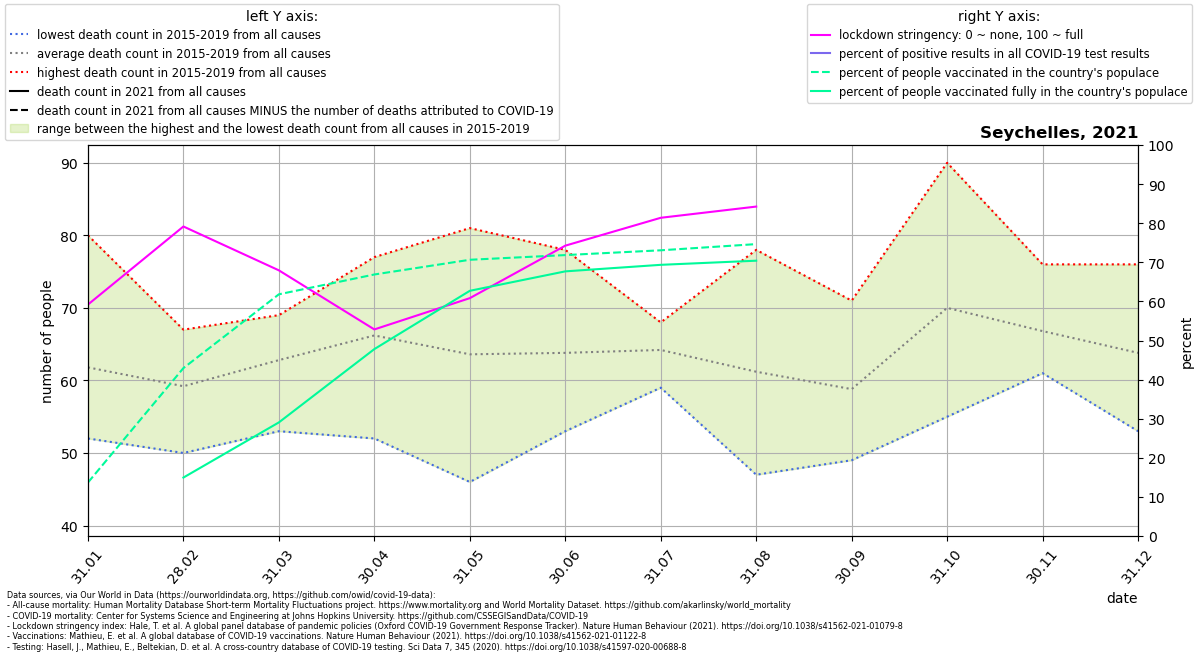

Source data for this figure (header and first rows):
location, date, time, time_unit, deaths_2010_all_ages, deaths_2011_all_ages, deaths_2012_all_ages, deaths_2013_all_ages, deaths_2014_all_ages, deaths_2015_all_ages, deaths_2016_all_ages, deaths_2017_all_ages, deaths_2018_all_ages, deaths_2019_all_ages, deaths_2020_all_ages, deaths_2021_all_ages, new_deaths, new_cases_smoothed, new_tests_smoothed, stringency_index, people_vaccinated, people_fully_vaccinated, population, positive_test_percent
Seychelles, 2021-01-31, 1, monthly, , , , , , 52.0, 52.0, 61.0, 64.0, 80.0, 64.0, , 4.0, 29.75, , 59.2, 13454, , 98340, 
Seychelles, 2021-02-28, 2, monthly, , , , , , 50.0, 56.0, 65.0, 58.0, 67.0, 60.0, , 7.0, 50.45, , 79.16, 42240, 14707, 98340, 
Seychelles, 2021-03-31, 3, monthly, , , , , , 69.0, 68.0, 53.0, 57.0, 67.0, 59.0, , 11.0, 48, , 67.95, 60797, 28579, 98340, 
Seychelles, 2021-04-30, 4, monthly, , , , , , 63.0, 72.0, 52.0, 77.0, 67.0, 53.0, , 6.0, 46.5, , 52.84, 65780, 47016, 98340, 
Seychelles, 2021-05-31, 5, monthly, , , , , , 46.0, 54.0, 81.0, 70.0, 67.0, 41.0, , 14.0, 182.5, , 60.84, 69481, 61676, 98340, 
Seychelles, 2021-06-30, 6, monthly, , , , , , 78.0, 53.0, 61.0, 72.0, 55.0, 52.0, , 26.0, 138.2, , 74.26, 70660, 66565, 98340, 
Seychelles, 2021-07-31, 7, monthly, , , , , , 59.0, 68.0, 63.0, 65.0, 66.0, 56.0, , 26.0, 91.22, , 81.39, 71864, 68210, 98340, 
Seychelles, 2021-08-31, 8, monthly, , , , , , 60.0, 60.0, 78.0, 61.0, 47.0, 50.0, , 7.0, 50.33, , 84.26, 73419, 69249, 98340, 
Seychelles, 2021-09-30, 9, monthly, , , , , , 51.0, 64.0, 49.0, 59.0, 71.0, 54.0, , , , , , , , , 
Seychelles, 2021-10-31, 10, monthly, , , , , , 55.0, 71.0, 71.0, 90.0, 63.0, 43.0, , , , , , , , , 
Seychelles, 2021-11-30, 11, monthly, , , , , , 61.0, 67.0, 61.0, 76.0, 69.0, 66.0, , , , , , , , , 
Seychelles, 2021-12-31, 12, monthly, , , , , , 59.0, 62.0, 53.0, 69.0, 76.0, 64.0, , , , , , , , , 
